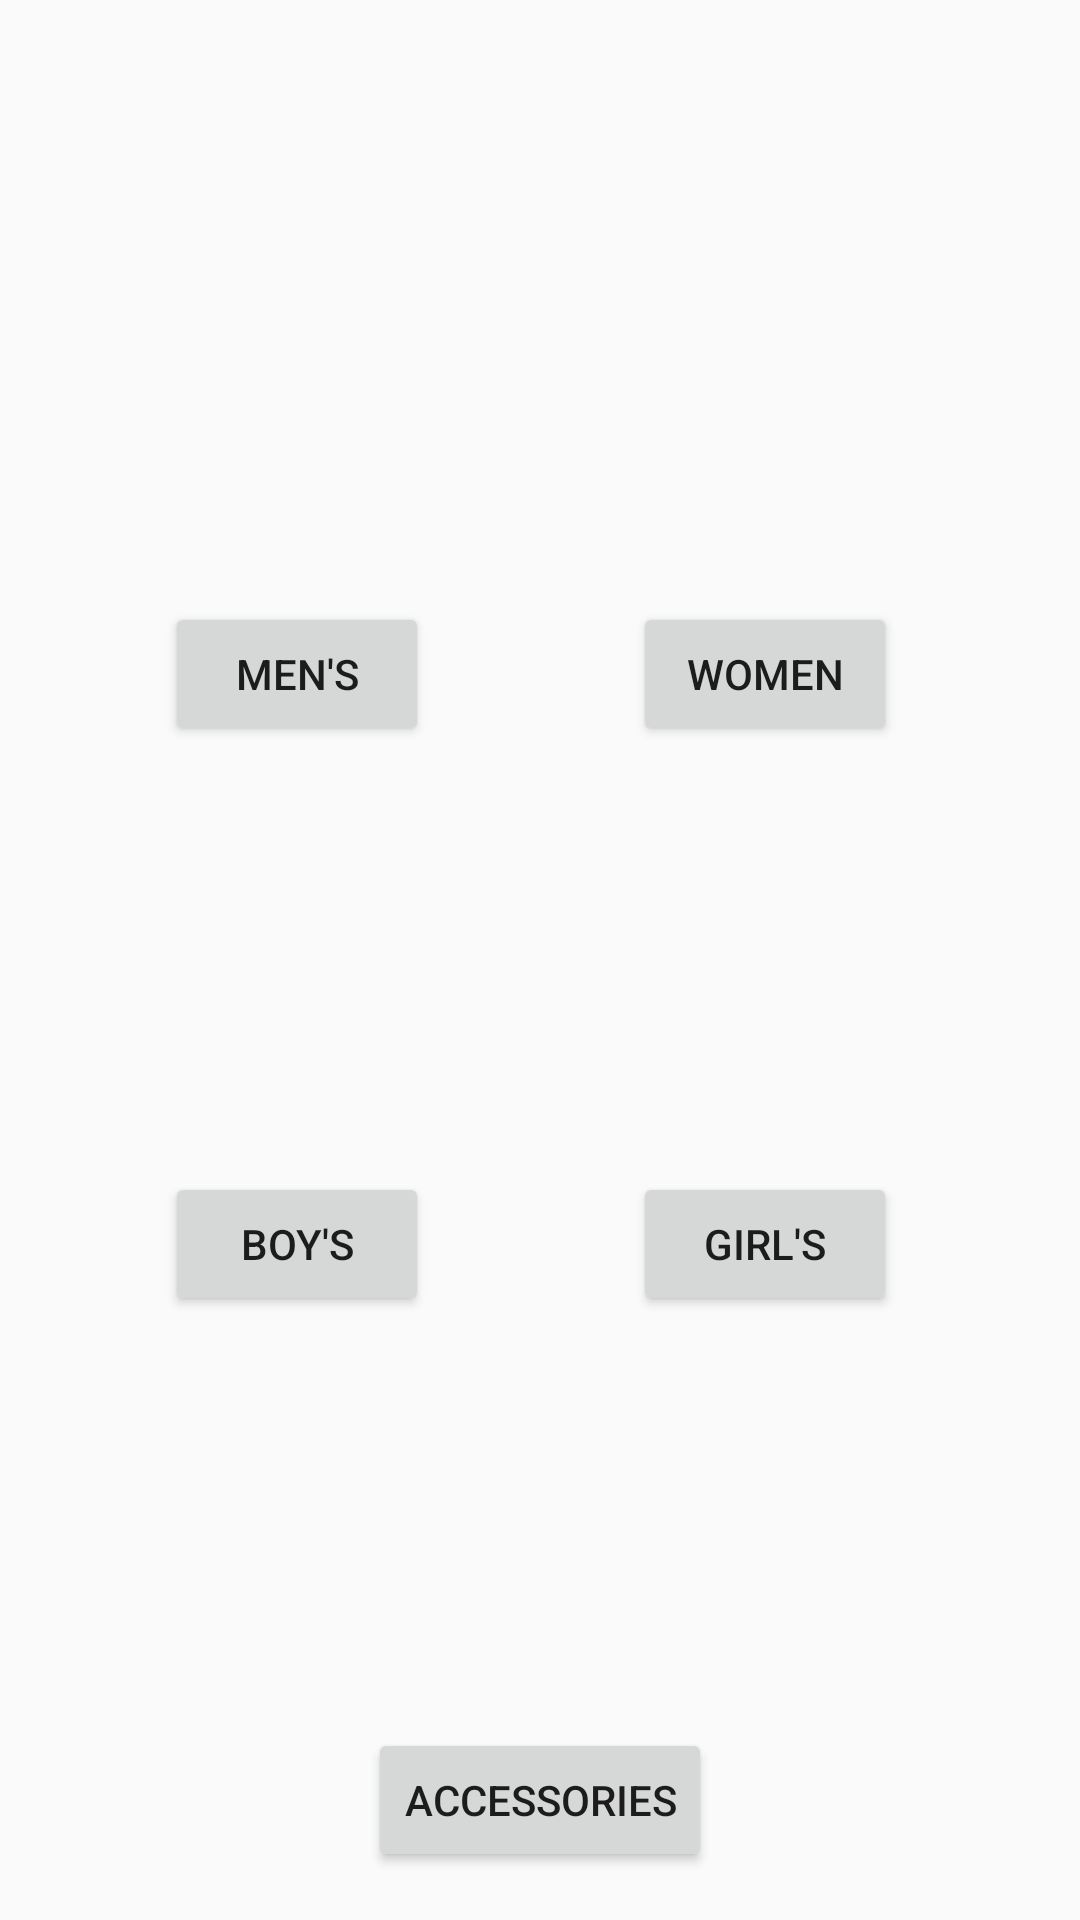

Reconstruct the res/layout file that produces this screen, plus the resources it refers to.
<!-- AndroidManifest.xml: activity theme AppTheme.NoActionBar -->
<!-- res/layout/activity_category.xml -->
<?xml version="1.0" encoding="utf-8"?>
<android.support.constraint.ConstraintLayout xmlns:android="http://schemas.android.com/apk/res/android"
    xmlns:app="http://schemas.android.com/apk/res-auto"
    xmlns:tools="http://schemas.android.com/tools"
    android:id="@+id/grid"
    android:layout_width="match_parent"
    android:layout_height="match_parent"
    tools:context="com.style.yash.styleomega.Activity.CategoryActivity"
    tools:layout_editor_absoluteX="0dp"
    tools:layout_editor_absoluteY="25dp">

    <Button
        android:id="@+id/men"
        android:layout_width="wrap_content"
        android:layout_height="wrap_content"
        android:text="Men's"
        tools:layout_constraintTop_creator="1"
        tools:layout_constraintRight_creator="1"
        tools:layout_constraintBottom_creator="1"
        app:layout_constraintBottom_toBottomOf="@+id/women"
        app:layout_constraintRight_toRightOf="@+id/imageView"
        tools:layout_constraintLeft_creator="1"
        app:layout_constraintLeft_toLeftOf="@+id/imageView"
        app:layout_constraintTop_toTopOf="@+id/women" />

    <Button
        android:id="@+id/girls"
        android:layout_width="wrap_content"
        android:layout_height="wrap_content"
        android:text="Girl's"
        android:layout_marginStart="27dp"
        tools:layout_constraintTop_creator="1"
        app:layout_constraintTop_toBottomOf="@+id/imageView4"
        tools:layout_constraintLeft_creator="1"
        app:layout_constraintLeft_toLeftOf="@+id/imageView4"
        android:layout_marginLeft="27dp" />

    <Button
        android:id="@+id/boys"
        android:layout_width="wrap_content"
        android:layout_height="wrap_content"
        android:text="Boy's"
        tools:layout_constraintTop_creator="1"
        tools:layout_constraintRight_creator="1"
        app:layout_constraintRight_toRightOf="@+id/imageView3"
        app:layout_constraintTop_toBottomOf="@+id/imageView3"
        tools:layout_constraintLeft_creator="1"
        app:layout_constraintLeft_toLeftOf="@+id/imageView3" />

    <Button
        android:id="@+id/women"
        android:layout_width="wrap_content"
        android:layout_height="wrap_content"
        android:text="Women"
        android:layout_marginEnd="15dp"
        tools:layout_constraintRight_creator="1"
        tools:layout_constraintBottom_creator="1"
        app:layout_constraintBottom_toTopOf="@+id/imageView4"
        app:layout_constraintRight_toRightOf="@+id/imageView2"
        android:layout_marginBottom="1dp"
        android:layout_marginRight="15dp" />

    <Button
        android:id="@+id/accessories"
        android:layout_width="wrap_content"
        android:layout_height="wrap_content"
        android:text="Accessories"
        tools:layout_constraintRight_creator="1"
        tools:layout_constraintBottom_creator="1"
        app:layout_constraintBottom_toBottomOf="parent"
        app:layout_constraintRight_toRightOf="parent"
        tools:layout_constraintLeft_creator="1"
        android:layout_marginBottom="16dp"
        app:layout_constraintLeft_toLeftOf="parent" />

    <ImageView
        android:id="@+id/imageView"
        android:layout_width="124dp"
        android:layout_height="0dp"
        android:layout_marginStart="37dp"
        app:srcCompat="@drawable/men"
        tools:layout_constraintTop_creator="1"
        tools:layout_constraintBottom_creator="1"
        app:layout_constraintBottom_toBottomOf="@+id/men"
        android:layout_marginTop="33dp"
        tools:layout_constraintLeft_creator="1"
        android:layout_marginBottom="48dp"
        app:layout_constraintLeft_toLeftOf="parent"
        app:layout_constraintTop_toTopOf="parent"
        android:layout_marginLeft="37dp" />

    <ImageView
        android:id="@+id/imageView2"
        android:layout_width="120dp"
        android:layout_height="0dp"
        app:srcCompat="@drawable/women"
        android:layout_marginEnd="46dp"
        tools:layout_constraintTop_creator="1"
        tools:layout_constraintRight_creator="1"
        tools:layout_constraintBottom_creator="1"
        app:layout_constraintBottom_toTopOf="@+id/women"
        app:layout_constraintRight_toRightOf="parent"
        android:layout_marginTop="16dp"
        android:layout_marginBottom="8dp"
        app:layout_constraintTop_toTopOf="parent"
        android:layout_marginRight="46dp" />

    <ImageView
        android:id="@+id/imageView3"
        android:layout_width="0dp"
        android:layout_height="130dp"
        app:srcCompat="@drawable/boy"
        tools:layout_constraintTop_creator="1"
        tools:layout_constraintRight_creator="1"
        app:layout_constraintRight_toRightOf="@+id/men"
        android:layout_marginTop="12dp"
        app:layout_constraintTop_toBottomOf="@+id/men"
        tools:layout_constraintLeft_creator="1"
        app:layout_constraintLeft_toLeftOf="@+id/men" />

    <ImageView
        android:id="@+id/imageView4"
        android:layout_width="147dp"
        android:layout_height="141dp"
        app:srcCompat="@drawable/girl"
        android:layout_marginEnd="29dp"
        tools:layout_constraintTop_creator="1"
        tools:layout_constraintRight_creator="1"
        tools:layout_constraintBottom_creator="1"
        app:layout_constraintBottom_toBottomOf="parent"
        app:layout_constraintRight_toRightOf="parent"
        app:layout_constraintTop_toTopOf="parent"
        android:layout_marginRight="29dp" />

    <ImageView
        android:id="@+id/imageView5"
        android:layout_width="110dp"
        android:layout_height="61dp"
        app:srcCompat="@drawable/acce"
        app:layout_constraintLeft_toLeftOf="parent"
        app:layout_constraintRight_toRightOf="parent"
        tools:layout_constraintRight_creator="1"
        tools:layout_constraintBottom_creator="1"
        app:layout_constraintBottom_toTopOf="@+id/accessories"
        tools:layout_constraintLeft_creator="1"
        android:layout_marginBottom="9dp" />

</android.support.constraint.ConstraintLayout>
<!-- resources referenced by this layout -->
<resources>
  <style name="AppTheme.NoActionBar">
          <item name="windowActionBar">false</item>
          <item name="windowNoTitle">true</item>
      </style>
</resources>
